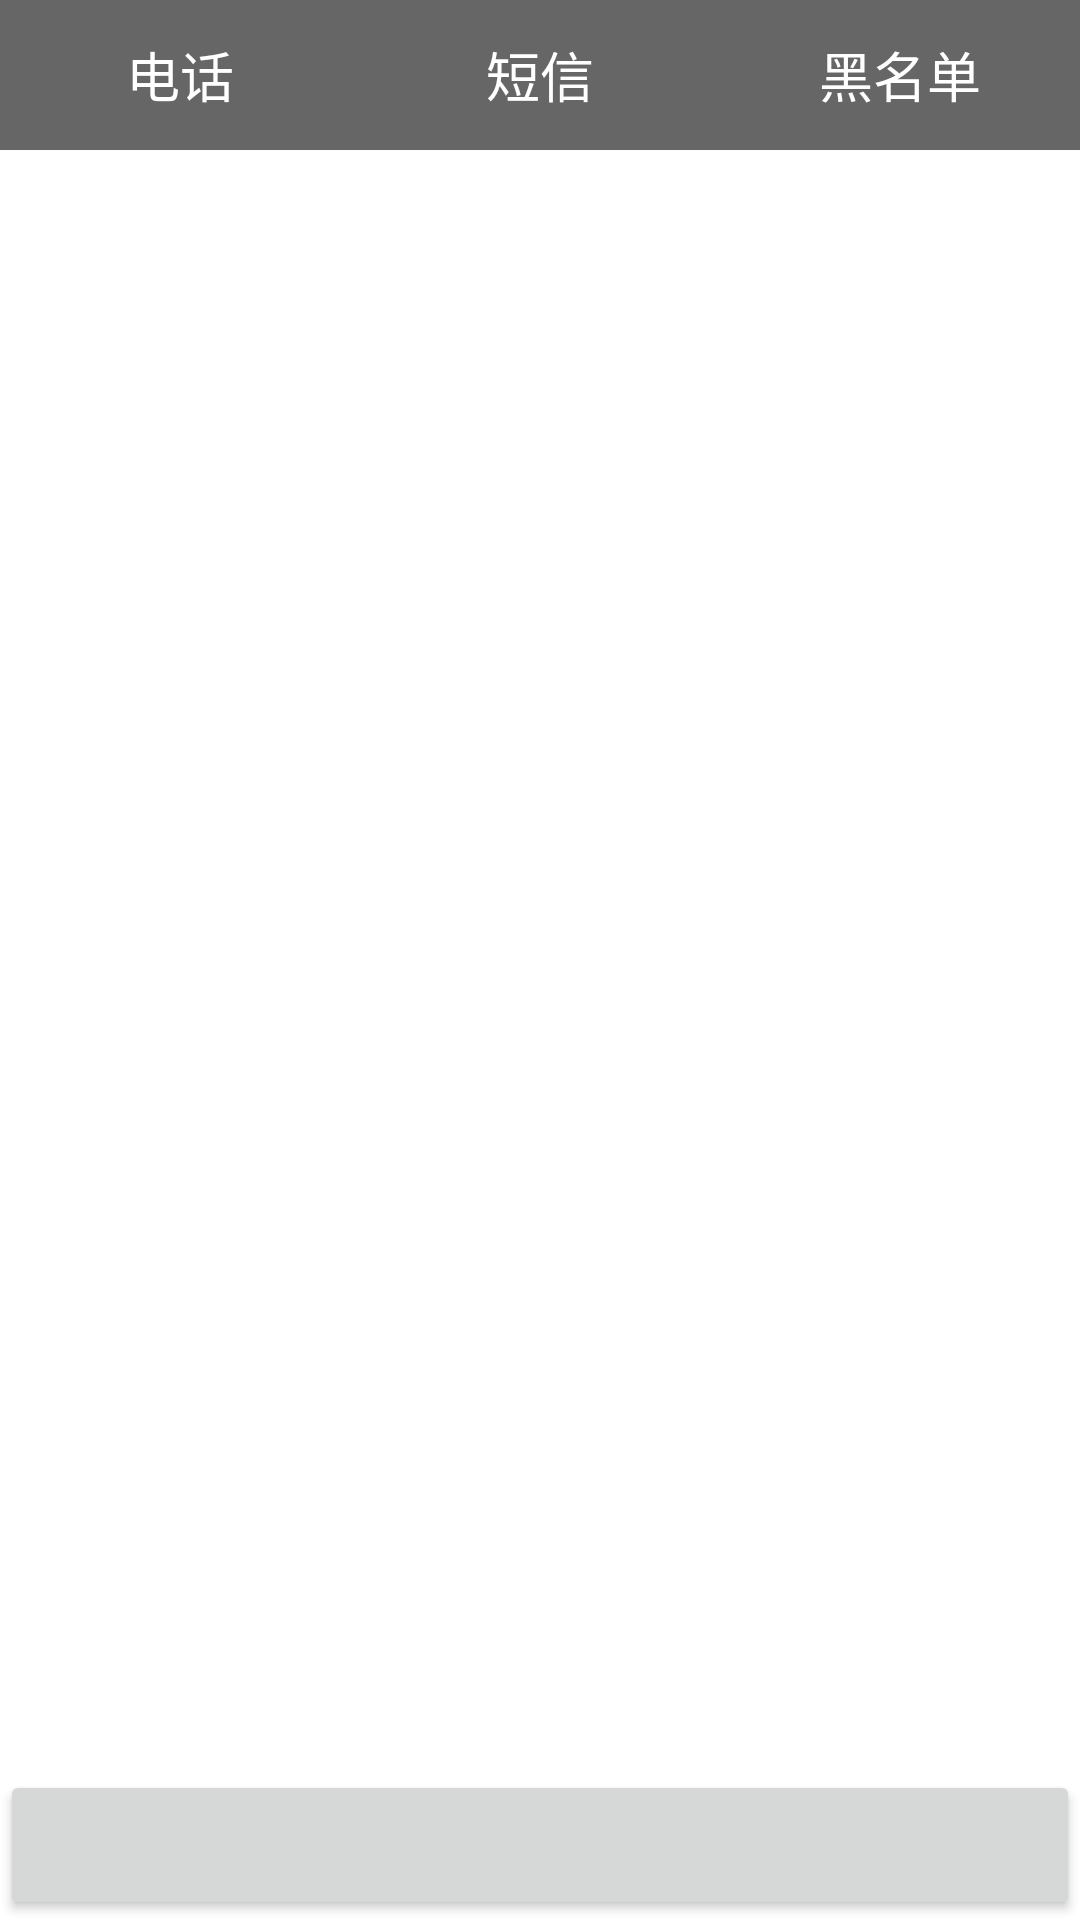

This screen was rendered from an Android layout file. Write that file and the resources it references.
<!-- AndroidManifest.xml: application theme AppTheme -->
<!-- res/layout/activity_main.xml -->
<LinearLayout xmlns:android="http://schemas.android.com/apk/res/android"
    xmlns:tools="http://schemas.android.com/tools"
    android:layout_width="fill_parent"
    android:layout_height="fill_parent"
    android:orientation="vertical" >
    <LinearLayout 
        android:layout_width="fill_parent"
        android:layout_height="0dp"
        android:orientation="vertical"
        android:layout_weight="1.0">
	    <LinearLayout
	        android:layout_width="fill_parent"
	        android:layout_height="50dp"
	        android:orientation="horizontal">
	        <Button 
	            android:id="@+id/title_tel"
	            android:layout_width="wrap_content"
	            android:layout_height="fill_parent"
	            android:layout_weight="1"
	            android:background="#666666"
	            android:text="@string/title_tel_string"
	            android:textSize="18sp"
	            android:textColor="#FFFFFF"/>
	        <Button 
	            android:id="@+id/title_msg"
	            android:layout_width="wrap_content"
	            android:layout_height="fill_parent"
	            android:layout_weight="1"
	            android:background="#666666"
	            android:text="@string/title_msg_string"
	            android:textSize="18sp"
	            android:textColor="#FFFFFF"/>
	        <Button 
	            android:id="@+id/title_black"
	            android:layout_width="wrap_content"
	            android:layout_height="fill_parent"
	            android:layout_weight="1"
	            android:background="#666666"
	            android:text="@string/title_black_string"
	            android:textSize="18sp"
	            android:textColor="#FFFFFF"/>
	    </LinearLayout>
	    <ImageView 
	        android:id="@+id/title_cursor"
	        android:layout_width="wrap_content"
	        android:layout_height="5dp"
	        android:contentDescription="@string/app_name"/>
	    <android.support.v4.view.ViewPager
	        android:id="@+id/content_view"
	        android:layout_width="fill_parent"
	        android:layout_height="match_parent"
	        android:flipInterval="30"  
	        android:persistentDrawingCache="animation"/>
    </LinearLayout>
  	<Button 
  	    android:id="@+id/bottom_btn"
  	    android:layout_width="fill_parent"
  	    android:layout_height="50dp"
  	    android:textSize="22sp"/>
</LinearLayout>
<!-- resources referenced by this layout -->
<resources>
  <string name="app_name">com.jeden.tel</string>
  <string name="title_black_string">黑名单</string>
  <string name="title_msg_string">短信</string>
  <string name="title_tel_string">电话</string>
</resources>
